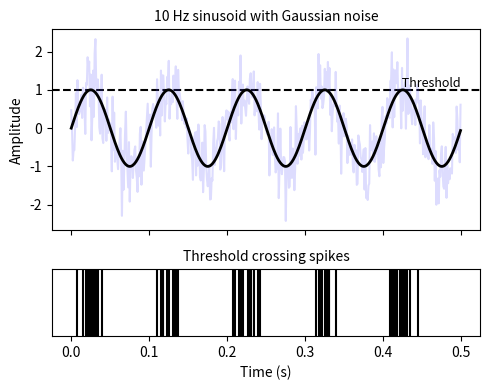

This chart was generated by the following Python code:
import numpy as np
import matplotlib.pyplot as plt

# Parameters for the signal
fs = 1000  # Sampling frequency in Hz
t = np.arange(0, 0.5, 1/fs)  # Time vector from 0 to 0.5 seconds with step size 1/fs
f = 10  # Frequency of the sinusoid in Hz
amplitude = 1  # Amplitude of the sinusoid

# 1. Create the 10 Hz sinusoidal signal
sinusoid = amplitude * np.sin(2 * np.pi * f * t)

# 2. Create a noisy signal by adding Gaussian noise to the sinusoid
noise = np.random.normal(0, 0.5, t.shape)  # Gaussian noise with mean 0 and standard deviation 0.5
noisy_signal = sinusoid + noise  # Noisy signal is the sum of the sinusoid and noise

# 3. Calculate threshold crossings where the noisy signal exceeds the maximum value of the sinusoid
max_value = np.max(sinusoid)  # Maximum amplitude of the sinusoid
threshold_crossings = noisy_signal > max_value  # Boolean array for threshold crossings

# Create the figure and subplots
fig, (ax2, ax1) = plt.subplots(2, 1, figsize=(5, 4), gridspec_kw={'height_ratios': [3, 1]}, sharex=True)

# Add a dashed horizontal line at the maximum of the sinusoid with a label indicating the threshold
ax2.axhline(y=max_value, color='black', linestyle='--')
ax2.text(t[-1], max_value, ' Threshold', color='black', va='bottom', ha='right', fontsize=9)

# Plot the noisy signal in a light color for background visibility
ax2.plot(t, noisy_signal, color='#5654FC', alpha=0.2)

# Plot the original sinusoidal signal with a bold black line
ax2.plot(t, sinusoid, color='black', linewidth=2)

# Set labels and title for the main plot
ax2.set_ylabel('Amplitude')
ax2.set_title('10 Hz sinusoid with Gaussian noise', fontsize=10)

# Plot threshold crossing spikes
ax1.vlines(t[threshold_crossings], ymin=0, ymax=1, color='black')

# Customize the lower plot showing threshold crossings
ax1.set_ylim(0, 1)  # Set y-axis limits to clearly show spikes
ax1.set_yticks([])  # Remove y-axis ticks for a cleaner appearance
ax1.set_xlabel('Time (s)')
ax1.set_title('Threshold crossing spikes', fontsize=10)

# Adjust layout to fit all elements nicely without overlapping
plt.tight_layout()

# Display the plot
plt.show()
